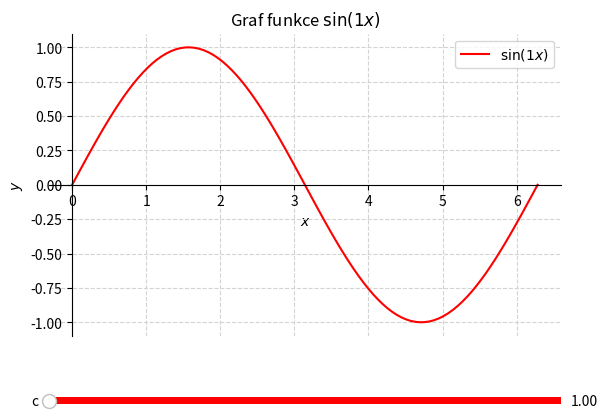

The matplotlib source for this figure:
import numpy as np
import matplotlib.pyplot as plt
from matplotlib.widgets import Slider

def plot_sin_cx():
    x = np.linspace(0, 2 * np.pi, 100)
    c = 1
    y = np.sin(c * x)

    fig, axis = plt.subplots()
    plt.subplots_adjust(left=0.1, bottom=0.25)
    l, = axis.plot(x, y, 'r-', label=f'$\\sin({c}x)$')
    axis.set_xlabel('$x$')
    axis.set_ylabel('$y$')
    axis.set_title(f'Graf funkce $\\sin({c}x)$')
    axis.grid(True, linestyle='--', color='lightgrey')
    axis.legend()

    # Přesunutí os do bodu (0,0)
    axis.spines['left'].set_position('zero')
    axis.spines['bottom'].set_position('zero')
    axis.spines['right'].set_color('none')
    axis.spines['top'].set_color('none')

    # Přidání posuvníku
    ax_slider = plt.axes([0.1, 0.1, 0.8, 0.03], facecolor='lightgoldenrodyellow')
    slider = Slider(ax_slider, 'c', 1, 10, valinit=c, valstep=0.1, valfmt='%1.2f', color='blue', track_color='red')

    def update(val):
        c = round(slider.val, 2)
        l.set_ydata(np.sin(c * x))
        l.set_label(f'$\\sin({c}x)$')
        axis.set_title(f'Graf funkce $\\sin({c}x)$')
        fig.canvas.draw_idle()
        axis.legend()

    slider.on_changed(update)

    plt.show()

plot_sin_cx()